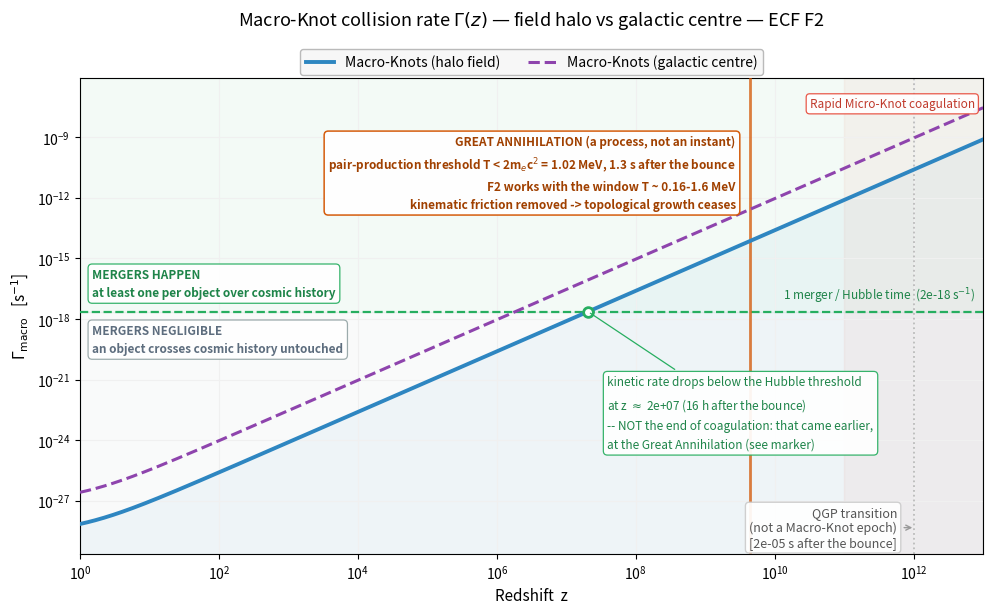

Write Python code to recreate this figure. (Note: this script raises an exception after producing the figure.)
#!/usr/bin/env python3
"""
Fig_Gamma_macro_z.png -- Macro-Knot collision rate, field halo vs galactic centre.

Matplotlib version, written 13/09/2026.

WHY THIS VERSION
    The original (plot_gamma_macro_z.py) uses Plotly, whose write_image
    requires a Chrome binary. When Chrome is absent the script dies at the
    write_image call -- before writing the .meta.json, which therefore remains
    that of an earlier run. Matplotlib has no such dependency.

PHYSICS CHANGE (13/09/2026)
    N_macro_MW: 1e3 -> 1.0 per halo.
    The 1e3 value contradicted the working assumption of F2 (Sec. 4.4,
    "O(1) per galactic volume", i.e. a mass fraction f_macro ~ 1e-7 to 1e-6;
    not derived, corrected 17/10/2026) by two to three orders of magnitude.
    The assumed value is retained.

    Consequence: the curve drops by three decades. Annotations hard-coded on
    the old position have been re-anchored -- otherwise the "rapid coagulation
    zone" band floats above the curve marking nothing, and the vertical labels
    cross it.
"""
import json
import os
import sys
from pathlib import Path
import numpy as np
import matplotlib
matplotlib.use("Agg")
import matplotlib.pyplot as plt

# -- Physical constants ------------------------------------------------------
G    = 6.674e-11
Msun = 1.989e30
kpc  = 3.086e19
yr   = 3.156e7

# -- Macro-Knot parameters (F2, App. D) --------------------------------------
M_macro    = 1e5 * Msun          # kg
v_galaxy   = 300e3               # m/s
N_macro_MW = 1.0                 # per halo -- CORRECTED 13/09/2026 (was 1e3)
R_halo     = 30 * kpc
V_halo     = (4/3) * np.pi * R_halo**3

n_macro_halo     = N_macro_MW / V_halo
sigma_grav_macro = np.pi * (2*G*M_macro/v_galaxy**2)**2
Gamma_macro_0    = n_macro_halo * sigma_grav_macro * v_galaxy

# Galactic centre: density x1000, velocity x3
n_macro_GC       = 1000 * n_macro_halo
v_GC             = 3 * v_galaxy
sigma_grav_GC    = np.pi * (2*G*M_macro/v_GC**2)**2
Gamma_macro_GC_0 = n_macro_GC * sigma_grav_GC * v_GC

z = np.logspace(0, 13, 600)
gamma_halo = Gamma_macro_0    * (1+z)**1.5
gamma_GC   = Gamma_macro_GC_0 * (1+z)**1.5

# -- Cosmic time since the bounce ---------------------------------------------
# Flat radiation+matter, adequate for the orders of magnitude shown here.
# [D3, 22/09/2026 -- DEC-A7-POST-05] LCDM reference, not the ECF background (A-7):
# H0 = 2.2e-18 s^-1 (~68 km/s/Mpc) with Planck-h Omegas, for orders of magnitude only. Kept.
H0, Om_r, Om_m = 2.2e-18, 9.2e-5, 0.315
z_eq = Om_m/Om_r - 1

def t_since_bounce(zz):
    """Time elapsed since the bounce, in seconds."""
    if zz > z_eq:
        return 1/(2*H0*np.sqrt(Om_r)*(1+zz)**2)
    return 2/(3*H0*np.sqrt(Om_m)*(1+zz)**1.5)

def fmt_time(t):
    """Human-readable time label."""
    if t < 1e-3:   return f"{t:.0e} s"
    if t < 60:     return f"{t:.2g} s"
    if t < 3600:   return f"{t/60:.0f} min"
    if t < 86400:  return f"{t/3600:.0f} h"
    if t < 3.156e7:return f"{t/86400:.0f} days"
    if t < 3.156e10: return f"{t/3.156e7:.0f} yr"
    return f"{t/3.156e7:.2g} yr"

# -- Figure ------------------------------------------------------------------
fig, ax = plt.subplots(figsize=(10, 6.2), dpi=200)
ax.set_facecolor("white")
fig.patch.set_facecolor("white")

ax.loglog(z, gamma_halo, color="#2E86C1", lw=2.8,
          label="Macro-Knots (halo field)", zorder=5)
ax.fill_between(z, gamma_halo, 1e-40, color="#2E86C1", alpha=0.05, zorder=1)
ax.loglog(z, gamma_GC, color="#8E44AD", lw=2.2, ls="--",
          label="Macro-Knots (galactic centre)", zorder=5)

# Vertical bounds anchored on the data, with margin
y_lo = min(gamma_halo.min(), gamma_GC.min()) / 30
y_hi = max(gamma_halo.max(), gamma_GC.max()) * 30
ax.set_ylim(y_lo, y_hi)
ax.set_xlim(1, 1e13)

# -- Vertical markers --------------------------------------------------------
# Labels are placed at a fixed fraction of the axis height, so they follow the
# data instead of being hard-coded.
# Only events that belong to the process being plotted are marked. Recombination
# and first-galaxy formation were removed on 13/09/2026: Macro-Knot coagulation
# is over by t ~ 1.3 s, so later epochs bear no causal relation to this curve,
# and marking them invited a comparison the framework does not make. Those
# epochs are treated where they belong -- the Macro-Knot -> LRD -> SMBH chain
# has its own figures in F2.
for zv, label, frac in [
    # [15/10/2026, F2-A15] was "QGP freeze-out (Macro-Knot crystallisation)": F2 sets the Macro-Knot
    # scale by the horizon mass at the Great Annihilation, not by a QGP freeze-out.
    (1e12, "QGP transition\n(not a Macro-Knot epoch)", 0.055),
]:
    label = f"{label}\n[{fmt_time(t_since_bounce(zv))} after the bounce]"
    ax.axvline(zv, color="#bbbbbb", ls=":", lw=1.3, zorder=2)
    y_lab = y_lo * (y_hi/y_lo)**frac
    ax.annotate(label, xy=(zv, y_lab), xytext=(-12, 0),
                textcoords="offset points", ha="right", va="center",
                fontsize=9, color="#555555",
                bbox=dict(boxstyle="round,pad=0.3", fc="white",
                          ec="#cccccc", alpha=0.93), zorder=6,
                arrowprops=dict(arrowstyle="->", color="#999999", lw=1.0,
                                shrinkA=2, shrinkB=1))

# -- Merger regimes, split by the "one merger per Hubble time" threshold -------
# This threshold is what makes the plot readable: above it an object undergoes
# at least one collision over cosmic history, below it essentially none.
y_hub = 1/(13.8e9*yr)

ax.axhspan(y_hub, y_hi, color="#27AE60", alpha=0.055, zorder=0)
ax.axhspan(y_lo, y_hub, color="#7F8C8D", alpha=0.045, zorder=0)
ax.axhline(y_hub, color="#27AE60", ls="--", lw=1.6, zorder=4)

ax.annotate("MERGERS HAPPEN\nat least one per object over cosmic history",
            xy=(1.5, y_hub), xytext=(0, 9), textcoords="offset points",
            ha="left", va="bottom", fontsize=8.5, color="#1E8449",
            fontweight="bold", linespacing=1.5, zorder=8,
            bbox=dict(boxstyle="round,pad=0.35", fc="white",
                      ec="#27AE60", lw=0.9, alpha=0.93))

ax.annotate("MERGERS NEGLIGIBLE\nan object crosses cosmic history untouched",
            xy=(1.5, y_hub), xytext=(0, -9), textcoords="offset points",
            ha="left", va="top", fontsize=8.5, color="#5D6D7E",
            fontweight="bold", linespacing=1.5, zorder=8,
            bbox=dict(boxstyle="round,pad=0.35", fc="white",
                      ec="#95A5A6", lw=0.9, alpha=0.93))

ax.annotate(f"1 merger / Hubble time  ({y_hub:.0e} s$^{{-1}}$)",
            xy=(1e13, y_hub), xytext=(-6, 5), textcoords="offset points",
            ha="right", va="bottom", fontsize=8.5, color="#1E8449", zorder=8)

# -- Where the halo curve crosses that threshold ------------------------------
z_cross = ((y_hub/Gamma_macro_0)**(1/1.5)) - 1
if 1 < z_cross < 1e13:
    t_cross = t_since_bounce(z_cross)
    ax.plot([z_cross], [y_hub], "o", ms=7, mfc="white",
            mec="#27AE60", mew=2, zorder=9)
    ax.annotate(f"kinetic rate drops below the Hubble threshold\n"
                f"at z $\\approx$ {z_cross:.0e} ({fmt_time(t_cross)} after the bounce)\n"
                "-- NOT the end of coagulation: that came earlier,\n"
                "at the Great Annihilation (see marker)",
                xy=(z_cross, y_hub), xytext=(14, -46),
                textcoords="offset points", ha="left", va="top",
                fontsize=8.5, color="#1E8449", linespacing=1.6, zorder=9,
                bbox=dict(boxstyle="round,pad=0.35", fc="white",
                          ec="#27AE60", lw=0.9, alpha=0.93),
                arrowprops=dict(arrowstyle="-", color="#27AE60", lw=0.9))

# -- Great Annihilation: where topological growth actually stops --------------
# F2: "This cataclysm abruptly removes the kinematic friction, forcing the
# topological growth to instantly cease" -- at T < 1.02 MeV, i.e. z ~ 4.3e9.
# [REQUALIFIE 17/09/2026 — MEMO 43] C'est la fin de la coagulation des
# MICRO-Knots. La coagulation ne produit pas les Macro-Knots : sa masse
# typique sature vers 6.8e-5 Msun, neuf ordres sous le benchmark Macro.
z_GA = 4.34e9
ax.axvline(z_GA, color="#D35400", ls="-", lw=2.0, alpha=0.75, zorder=4)
ax.annotate("GREAT ANNIHILATION (a process, not an instant)\n"
            f"pair-production threshold T < 2m$_e$c$^2$ = 1.02 MeV, "
            f"{fmt_time(t_since_bounce(z_GA))} after the bounce\n"
            "F2 works with the window T ~ 0.16-1.6 MeV\n"
            "kinematic friction removed -> topological growth ceases",
            xy=(z_GA, y_lo*(y_hi/y_lo)**0.80), xytext=(-10, 0),
            textcoords="offset points", ha="right", va="center",
            fontsize=8.5, color="#A04000", fontweight="bold", linespacing=1.5,
            zorder=9, bbox=dict(boxstyle="round,pad=0.35", fc="white",
                                ec="#D35400", lw=1.1, alpha=0.95))

# -- Rapid coagulation zone (QGP freeze-out) ----------------------------------
m = (z >= 1e11) & (z <= 1e13)
ax.axvspan(1e11, 1e13, color="#E74C3C", alpha=0.05, zorder=0)
ax.annotate("Rapid Micro-Knot coagulation",
            xy=(1e13, y_hi), xytext=(-6, -14), textcoords="offset points",
            ha="right", va="top", fontsize=8.5, color="#C0392B",
            linespacing=1.5, zorder=8,
            bbox=dict(boxstyle="round,pad=0.3", fc="white",
                      ec="#E74C3C", lw=0.9, alpha=0.93))

ax.set_xlabel("Redshift  z", fontsize=11)
ax.set_ylabel(r"$\Gamma_{\rm macro}$   [s$^{-1}$]", fontsize=11)
ax.set_title("Macro-Knot collision rate $\\Gamma(z)$ — field halo vs galactic centre — ECF F2",
             fontsize=13, pad=38)
ax.grid(True, which="major", color="#f0f0f0", lw=0.8)
ax.grid(True, which="minor", color="#f8f8f8", lw=0.5)
ax.legend(loc="upper center", bbox_to_anchor=(0.5, 1.075), ncol=2,
          frameon=True, facecolor="#f5f5f5", edgecolor="#aaaaaa", fontsize=10)

fig.tight_layout()

# -- Output ------------------------------------------------------------------
# Written next to this script, not to the current working directory: running
# from another folder (or a synced one such as OneDrive) otherwise sends the
# file somewhere unexpected.
OUT_DIR = Path(__file__).resolve().parent
png = OUT_DIR / "Fig_Gamma_macro_z.png"
meta = OUT_DIR / "Fig_Gamma_macro_z.png.meta.json"

def write_png(target):
    """Save the figure, falling back to a suffixed name if the file is locked."""
    try:
        fig.savefig(target, dpi=200, facecolor="white")
        return target
    except OSError as exc:
        # Windows raises OSError 22 / 13 when the PNG is open in a viewer, or
        # when a cloud-synced folder holds a placeholder file.
        alt = target.with_name(target.stem + "_new" + target.suffix)
        print(f"[warning] could not write {target.name} ({exc.errno}: {exc.strerror}).",
              file=sys.stderr)
        print("          The file is probably open in an image viewer, or the",
              file=sys.stderr)
        print("          folder is cloud-synced. Writing to a new name instead.",
              file=sys.stderr)
        fig.savefig(alt, dpi=200, facecolor="white")
        return alt

written = write_png(png)

meta_payload = {
    "caption": "Macro-Knot collision rate \u0393_macro(z) \u2014 field halo vs galactic centre \u2014 ECF Foundation II",
    "description": ("Log-log evolution of the Macro-Knot collision rate, comparing halo "
                    "field and galactic centre (density x1000, velocity x3) from today to "
                    "QGP freeze-out. Normalised on N_macro = O(1) per halo (corrected "
                    "13/09/2026 from 1e3, which was inconsistent with the assumed "
                    "O(1) per galactic volume, i.e. f_macro ~ 1e-7 to 1e-6). The green dashed line "
                    "marks one merger per Hubble time; the orange line marks the Great "
                    "Annihilation, where topological growth actually ceases.")
}
try:
    with open(written.with_suffix(written.suffix + ".meta.json"), "w",
              encoding="utf-8") as f:
        json.dump(meta_payload, f, ensure_ascii=False)
except OSError as exc:
    print(f"[warning] could not write the .meta.json ({exc.strerror}).", file=sys.stderr)

print(f"Gamma_macro_0    = {Gamma_macro_0:.3e} s^-1")
print(f"Gamma_macro_GC_0 = {Gamma_macro_GC_0:.3e} s^-1")
print(f"{written.name} written to {written.parent} (matplotlib, no Chrome dependency)")
